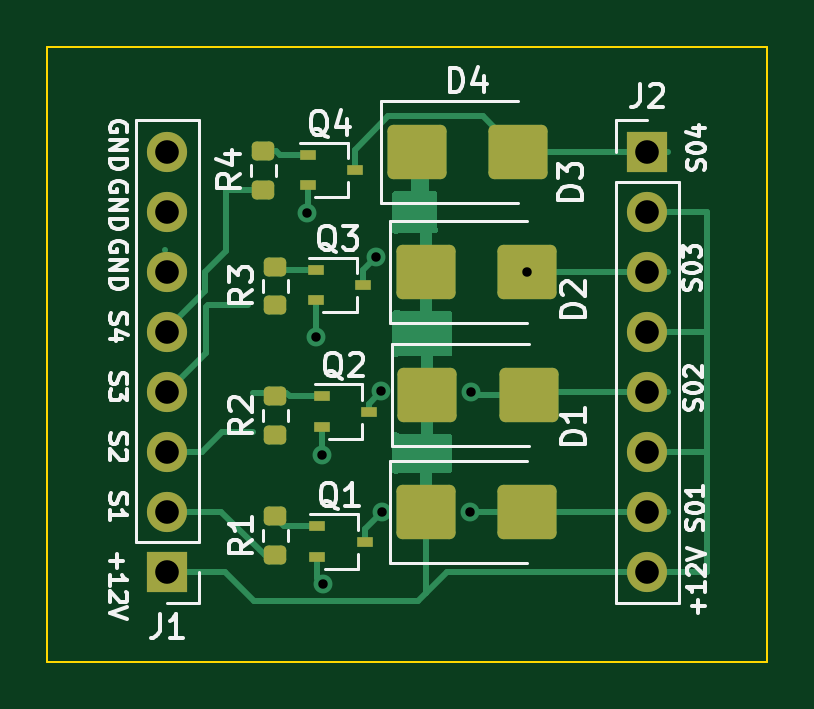
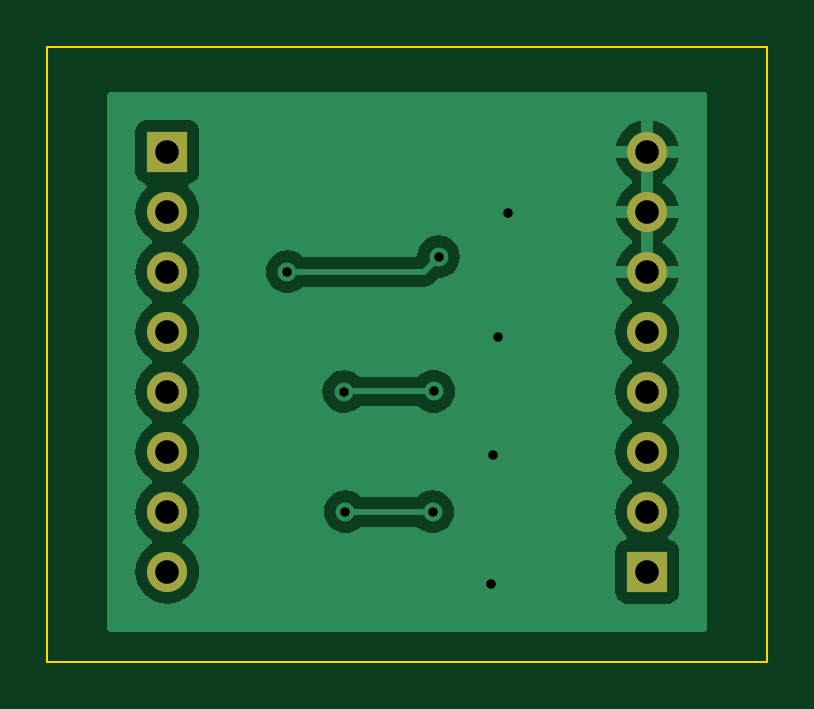
Circuit board: 11 layer files. Board 30.5 x 26.0 mm.
- bottom_copper: SolenoidDriver-B_Cu.gbr (29423 bytes)
- bottom_mask: SolenoidDriver-B_Mask.gbr (999 bytes)
- paste: SolenoidDriver-B_Paste.gbr (497 bytes)
- bottom_silk: SolenoidDriver-B_Silkscreen.gbr (498 bytes)
- outline: SolenoidDriver-Edge_Cuts.gbr (649 bytes)
- top_copper: SolenoidDriver-F_Cu.gbr (10925 bytes)
- top_mask: SolenoidDriver-F_Mask.gbr (2688 bytes)
- paste: SolenoidDriver-F_Paste.gbr (2186 bytes)
- top_silk: SolenoidDriver-F_Silkscreen.gbr (37959 bytes)
- drill: SolenoidDriver-NPTH.drl (315 bytes)
- drill: SolenoidDriver-PTH.drl (810 bytes)

=== bottom_copper: SolenoidDriver-B_Cu.gbr (29423 bytes, source omitted) ===
=== bottom_mask: SolenoidDriver-B_Mask.gbr ===
%TF.GenerationSoftware,KiCad,Pcbnew,7.0.8-7.0.8~ubuntu22.04.1*%
%TF.CreationDate,2023-10-18T14:35:01-07:00*%
%TF.ProjectId,SolenoidDriver,536f6c65-6e6f-4696-9444-72697665722e,rev?*%
%TF.SameCoordinates,Original*%
%TF.FileFunction,Soldermask,Bot*%
%TF.FilePolarity,Negative*%
%FSLAX46Y46*%
G04 Gerber Fmt 4.6, Leading zero omitted, Abs format (unit mm)*
G04 Created by KiCad (PCBNEW 7.0.8-7.0.8~ubuntu22.04.1) date 2023-10-18 14:35:01*
%MOMM*%
%LPD*%
G01*
G04 APERTURE LIST*
%ADD10R,1.700000X1.700000*%
%ADD11O,1.700000X1.700000*%
G04 APERTURE END LIST*
D10*
%TO.C,J2*%
X100330000Y-42450000D03*
D11*
X100330000Y-44990000D03*
X100330000Y-47530000D03*
X100330000Y-50070000D03*
X100330000Y-52610000D03*
X100330000Y-55150000D03*
X100330000Y-57690000D03*
X100330000Y-60230000D03*
%TD*%
%TO.C,J1*%
X80010000Y-42450000D03*
X80010000Y-44990000D03*
X80010000Y-47530000D03*
X80010000Y-50070000D03*
X80010000Y-52610000D03*
X80010000Y-55150000D03*
X80010000Y-57690000D03*
D10*
X80010000Y-60230000D03*
%TD*%
M02*

=== paste: SolenoidDriver-B_Paste.gbr ===
%TF.GenerationSoftware,KiCad,Pcbnew,7.0.8-7.0.8~ubuntu22.04.1*%
%TF.CreationDate,2023-10-18T14:35:01-07:00*%
%TF.ProjectId,SolenoidDriver,536f6c65-6e6f-4696-9444-72697665722e,rev?*%
%TF.SameCoordinates,Original*%
%TF.FileFunction,Paste,Bot*%
%TF.FilePolarity,Positive*%
%FSLAX46Y46*%
G04 Gerber Fmt 4.6, Leading zero omitted, Abs format (unit mm)*
G04 Created by KiCad (PCBNEW 7.0.8-7.0.8~ubuntu22.04.1) date 2023-10-18 14:35:01*
%MOMM*%
%LPD*%
G01*
G04 APERTURE LIST*
G04 APERTURE END LIST*
M02*

=== bottom_silk: SolenoidDriver-B_Silkscreen.gbr ===
%TF.GenerationSoftware,KiCad,Pcbnew,7.0.8-7.0.8~ubuntu22.04.1*%
%TF.CreationDate,2023-10-18T14:35:01-07:00*%
%TF.ProjectId,SolenoidDriver,536f6c65-6e6f-4696-9444-72697665722e,rev?*%
%TF.SameCoordinates,Original*%
%TF.FileFunction,Legend,Bot*%
%TF.FilePolarity,Positive*%
%FSLAX46Y46*%
G04 Gerber Fmt 4.6, Leading zero omitted, Abs format (unit mm)*
G04 Created by KiCad (PCBNEW 7.0.8-7.0.8~ubuntu22.04.1) date 2023-10-18 14:35:01*
%MOMM*%
%LPD*%
G01*
G04 APERTURE LIST*
G04 APERTURE END LIST*
M02*

=== outline: SolenoidDriver-Edge_Cuts.gbr ===
%TF.GenerationSoftware,KiCad,Pcbnew,7.0.8-7.0.8~ubuntu22.04.1*%
%TF.CreationDate,2023-10-18T14:35:01-07:00*%
%TF.ProjectId,SolenoidDriver,536f6c65-6e6f-4696-9444-72697665722e,rev?*%
%TF.SameCoordinates,Original*%
%TF.FileFunction,Profile,NP*%
%FSLAX46Y46*%
G04 Gerber Fmt 4.6, Leading zero omitted, Abs format (unit mm)*
G04 Created by KiCad (PCBNEW 7.0.8-7.0.8~ubuntu22.04.1) date 2023-10-18 14:35:01*
%MOMM*%
%LPD*%
G01*
G04 APERTURE LIST*
%TA.AperFunction,Profile*%
%ADD10C,0.100000*%
%TD*%
G04 APERTURE END LIST*
D10*
X74930000Y-38005000D02*
X105410000Y-38005000D01*
X105410000Y-64040000D01*
X74930000Y-64040000D01*
X74930000Y-38005000D01*
M02*

=== top_copper: SolenoidDriver-F_Cu.gbr (10925 bytes, source omitted) ===
=== top_mask: SolenoidDriver-F_Mask.gbr (2688 bytes, source withheld) ===
=== paste: SolenoidDriver-F_Paste.gbr (2186 bytes, source withheld) ===
=== top_silk: SolenoidDriver-F_Silkscreen.gbr (37959 bytes, source omitted) ===
=== drill: SolenoidDriver-NPTH.drl ===
M48
; DRILL file {KiCad 7.0.8-7.0.8~ubuntu22.04.1} date Wed 18 Oct 2023 02:34:58 PM
; FORMAT={-:-/ absolute / metric / decimal}
; #@! TF.CreationDate,2023-10-18T14:34:58-07:00
; #@! TF.GenerationSoftware,Kicad,Pcbnew,7.0.8-7.0.8~ubuntu22.04.1
; #@! TF.FileFunction,NonPlated,1,2,NPTH
FMAT,2
METRIC
%
G90
G05
T0
M30

=== drill: SolenoidDriver-PTH.drl ===
M48
; DRILL file {KiCad 7.0.8-7.0.8~ubuntu22.04.1} date Wed 18 Oct 2023 02:34:58 PM
; FORMAT={-:-/ absolute / metric / decimal}
; #@! TF.CreationDate,2023-10-18T14:34:58-07:00
; #@! TF.GenerationSoftware,Kicad,Pcbnew,7.0.8-7.0.8~ubuntu22.04.1
; #@! TF.FileFunction,Plated,1,2,PTH
FMAT,2
METRIC
; #@! TA.AperFunction,Plated,PTH,ViaDrill
T1C0.400
; #@! TA.AperFunction,Plated,PTH,ComponentDrill
T2C1.000
%
G90
G05
T1
X85.928Y-45.031
X86.316Y-50.309
X86.555Y-55.279
X86.614Y-60.738
X88.851Y-46.894
X89.058Y-52.592
X89.1Y-57.69
X92.799Y-57.69
X92.859Y-52.61
X95.25Y-47.53
T2
X80.01Y-42.45
X80.01Y-44.99
X80.01Y-47.53
X80.01Y-50.07
X80.01Y-52.61
X80.01Y-55.15
X80.01Y-57.69
X80.01Y-60.23
X100.33Y-42.45
X100.33Y-44.99
X100.33Y-47.53
X100.33Y-50.07
X100.33Y-52.61
X100.33Y-55.15
X100.33Y-57.69
X100.33Y-60.23
T0
M30

